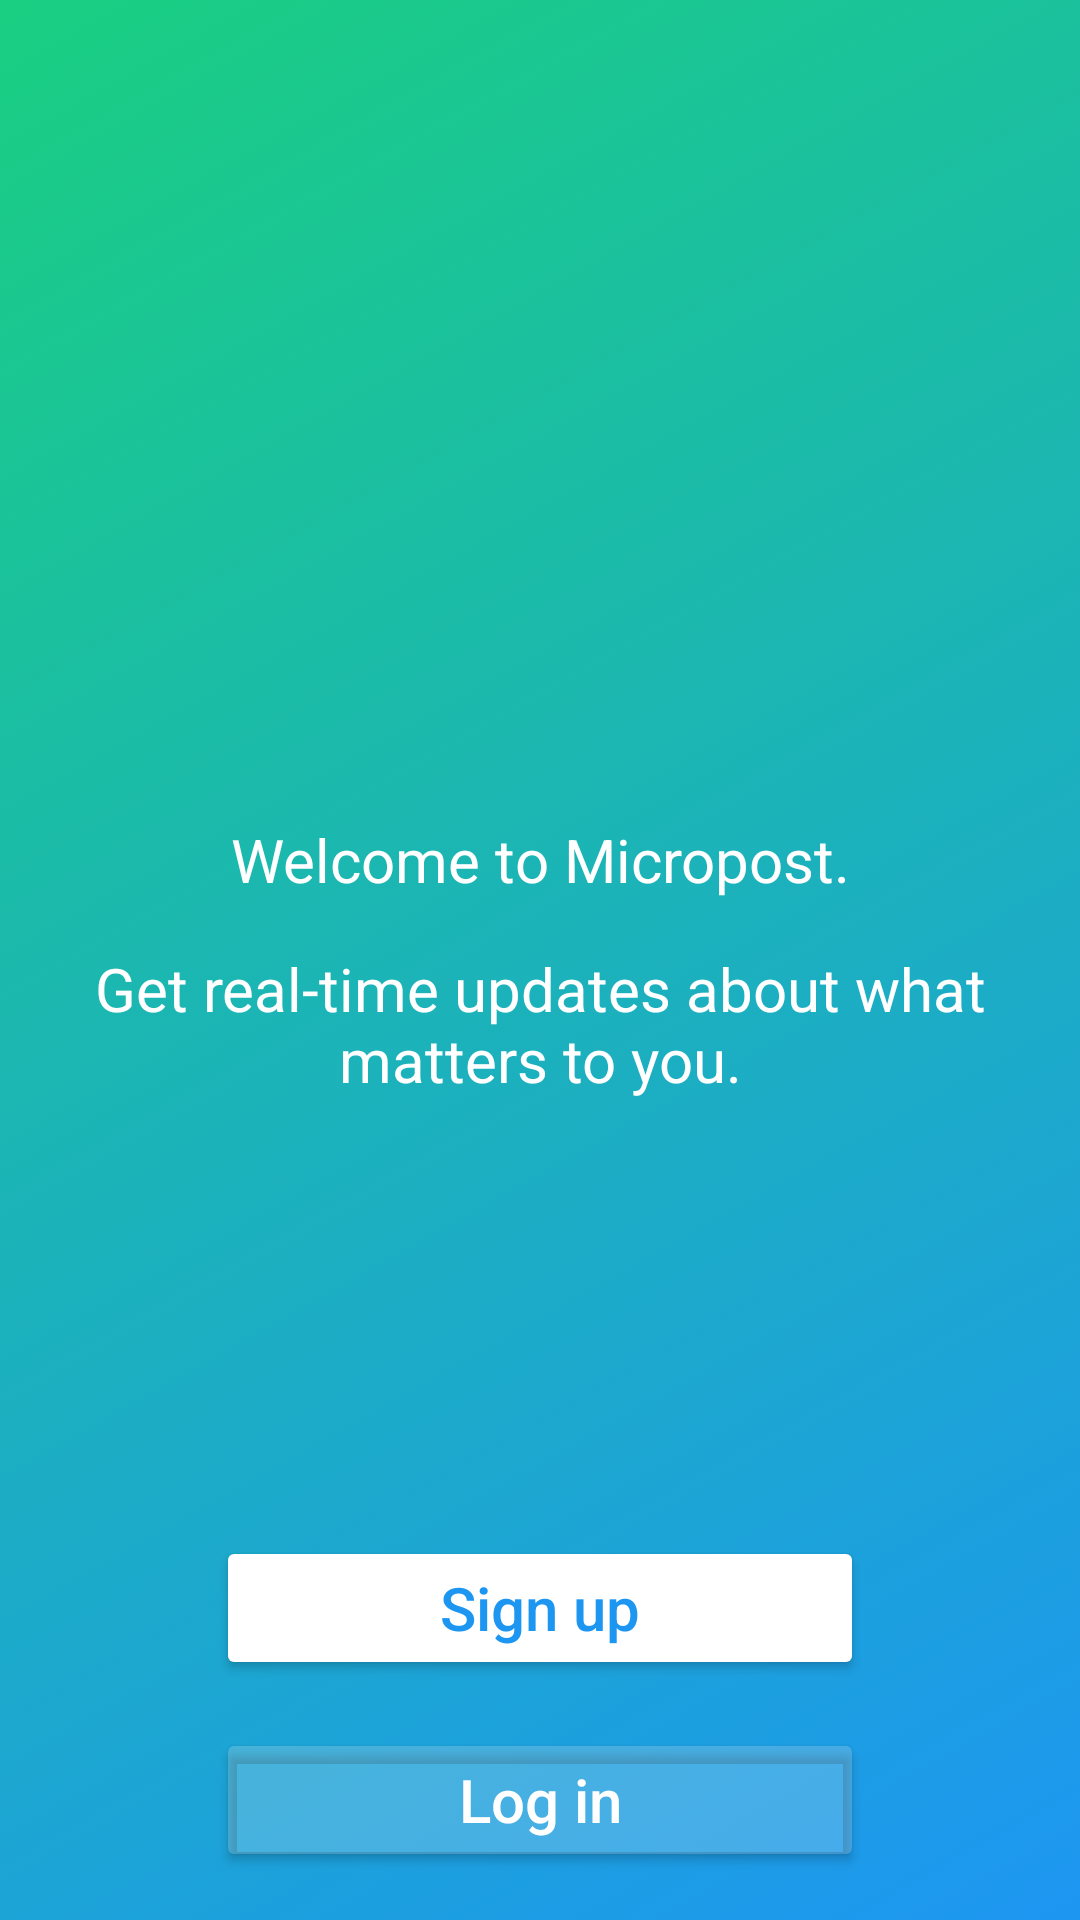

The Android layout XML behind this screen, and the referenced resources:
<!-- AndroidManifest.xml: activity theme AppTheme.Top -->
<!-- res/layout/activity_top.xml -->
<?xml version="1.0" encoding="utf-8"?>
<RelativeLayout
    xmlns:android="http://schemas.android.com/apk/res/android"
    android:id="@+id/activity_top"
    android:layout_width="match_parent"
    android:layout_height="match_parent"
    android:background="@drawable/bg_top">

    <LinearLayout
        android:layout_width="match_parent"
        android:layout_height="wrap_content"
        android:layout_centerVertical="true"
        android:orientation="vertical">

        <TextView
            android:id="@+id/welcome"
            android:layout_width="match_parent"
            android:layout_height="wrap_content"
            android:layout_marginBottom="@dimen/margin_medium"
            android:text="@string/welcome_to_micropost"
            android:textAlignment="center"
            android:textSize="@dimen/app_text_size_xlarge"/>

        <TextView
            android:id="@+id/introduction"
            android:layout_width="match_parent"
            android:layout_height="wrap_content"
            android:text="@string/get_real_time_updates_about_what_matters_to_you"
            android:textAlignment="center"
            android:textSize="@dimen/app_text_size_xlarge"/>
    </LinearLayout>

    <LinearLayout
        android:layout_width="match_parent"
        android:layout_height="wrap_content"
        android:layout_alignParentBottom="true"
        android:orientation="vertical"
        android:paddingBottom="@dimen/margin_medium"
        android:paddingLeft="72dp"
        android:paddingRight="72dp">

        <Button
            android:id="@+id/btn_signup"
            android:layout_width="match_parent"
            android:layout_height="wrap_content"
            android:layout_marginBottom="@dimen/margin_medium"
            android:theme="@style/SignupButton"
            android:text="@string/sign_up"
            android:textAlignment="center"
            android:textColor="?colorPrimary"
            android:textSize="@dimen/app_text_size_xlarge"/>

        <Button
            android:id="@+id/btn_login"
            android:theme="@style/LoginButton"
            android:layout_width="match_parent"
            android:layout_height="wrap_content"
            android:text="@string/log_in"
            android:textAlignment="center"
            android:textSize="@dimen/app_text_size_xlarge"/>
    </LinearLayout>
</RelativeLayout>
<!-- resources referenced by this layout -->
<resources>
  <dimen name="app_text_size_xlarge">20sp</dimen>
  <dimen name="margin_medium">16dp</dimen>
  <!-- drawable bg_top (drawable) -->
  <?xml version="1.0" encoding="utf-8"?>
  <selector xmlns:android="http://schemas.android.com/apk/res/android">
      <item>
          <shape>
              <gradient
                  android:angle="135"
                  android:startColor="?colorPrimary"
                  android:endColor="?colorAccent"
                  android:type="linear" />
          </shape>
      </item>
  </selector>
  <string name="get_real_time_updates_about_what_matters_to_you">Get real-time updates about what matters to you.</string>
  <string name="log_in">Log in</string>
  <string name="sign_up">Sign up</string>
  <string name="welcome_to_micropost">Welcome to Micropost.</string>
  <style name="LoginButton">
          <item name="android:colorButtonNormal">#33EEEEEE</item>
      </style>
  <style name="SignupButton">
          <item name="android:colorButtonNormal">#FFFFFF</item>
      </style>
  <style name="AppTheme.Top" parent="AppTheme.NoActionBar">
          <item name="colorPrimary">@color/top_colorPrimary</item>
          <item name="colorPrimaryDark">@android:color/black</item>
          <item name="colorAccent">@color/top_colorAccent</item>
          <item name="android:textColor">@android:color/white</item>
      </style>
  <style name="AppTheme.NoActionBar">
          <item name="windowActionBar">false</item>
          <item name="windowNoTitle">true</item>
      </style>
  <color name="top_colorPrimary">#1D96F2</color>
  <color name="top_colorAccent">#1ACF81</color>
</resources>
